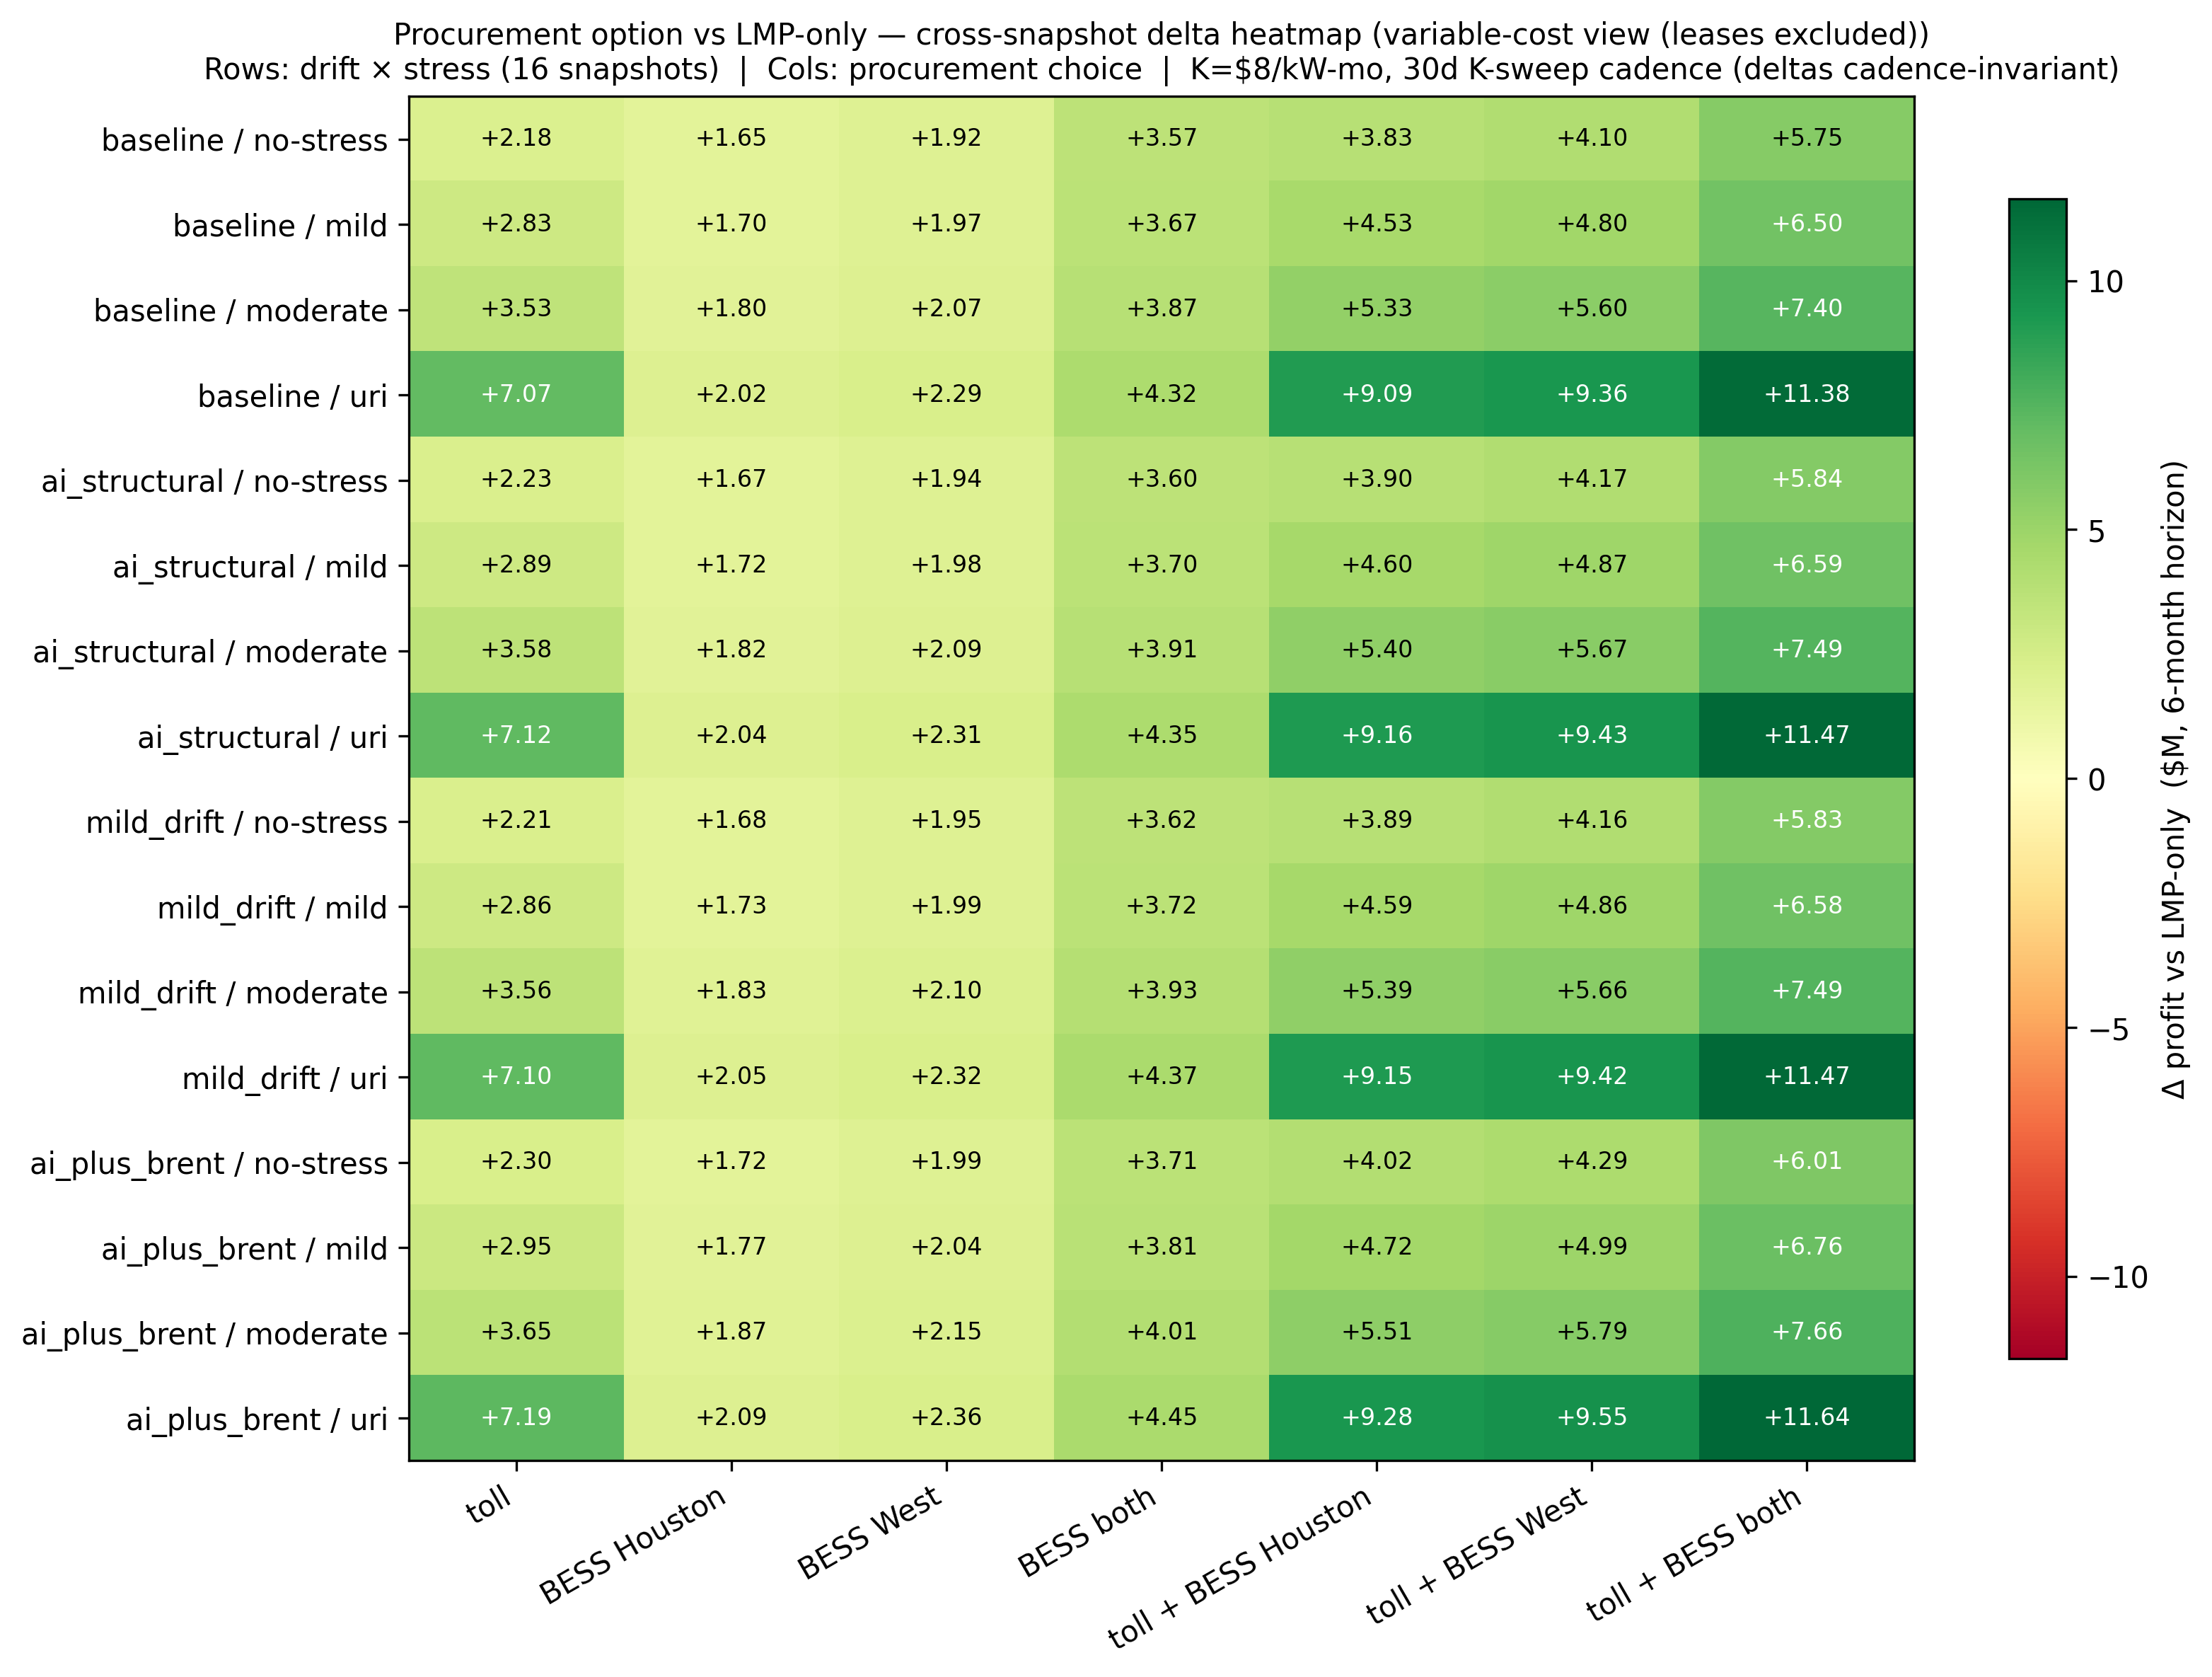

The table this chart was drawn from, first rows:
, LMP + toll, LMP + BESS Houston, LMP + BESS West, LMP + BESS both, LMP + toll + BESS Houston, LMP + toll + BESS West, LMP + toll + BESS both
baseline / no-stress, 2.18, 1.65, 1.918, 3.569, 3.831, 4.098, 5.749
baseline / mild, 2.831, 1.703, 1.967, 3.67, 4.534, 4.797, 6.501
baseline / moderate, 3.528, 1.801, 2.073, 3.874, 5.329, 5.601, 7.402
baseline / uri, 7.068, 2.024, 2.291, 4.315, 9.092, 9.36, 11.38
ai_structural / no-stress, 2.235, 1.667, 1.937, 3.603, 3.902, 4.171, 5.838
ai_structural / mild, 2.885, 1.719, 1.985, 3.704, 4.605, 4.87, 6.589
ai_structural / moderate, 3.582, 1.817, 2.091, 3.909, 5.4, 5.674, 7.491
ai_structural / uri, 7.123, 2.04, 2.31, 4.35, 9.163, 9.433, 11.47
mild_drift / no-stress, 2.213, 1.675, 1.946, 3.621, 3.888, 4.159, 5.834
mild_drift / mild, 2.863, 1.728, 1.994, 3.722, 4.591, 4.857, 6.585
mild_drift / moderate, 3.561, 1.825, 2.101, 3.926, 5.386, 5.661, 7.487
mild_drift / uri, 7.101, 2.049, 2.319, 4.367, 9.15, 9.42, 11.47
ai_plus_brent / no-stress, 2.301, 1.716, 1.992, 3.708, 4.017, 4.293, 6.009
ai_plus_brent / mild, 2.95, 1.768, 2.04, 3.808, 4.718, 4.99, 6.758
ai_plus_brent / moderate, 3.648, 1.866, 2.147, 4.013, 5.514, 5.795, 7.661
ai_plus_brent / uri, 7.189, 2.09, 2.365, 4.454, 9.278, 9.554, 11.64
